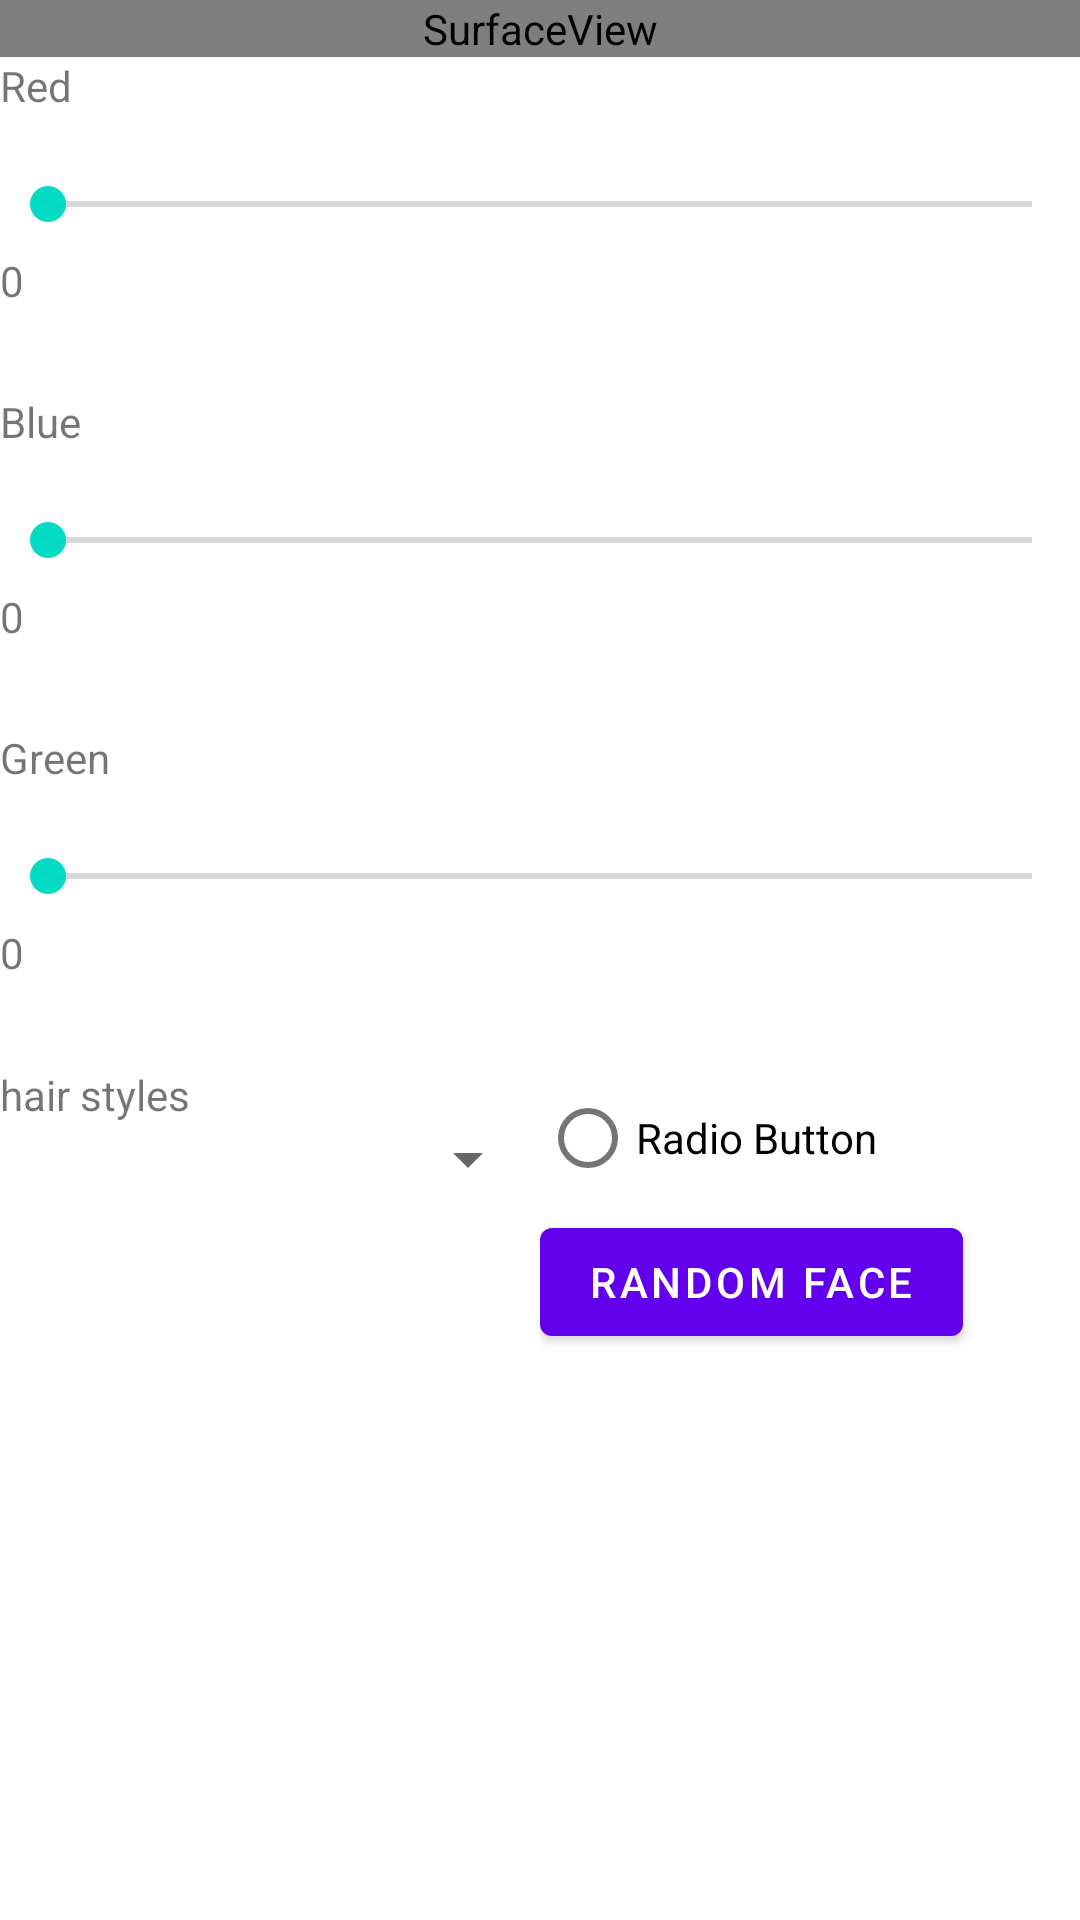

Reconstruct the res/layout file that produces this screen, plus the resources it refers to.
<!-- AndroidManifest.xml: application theme Theme.OODFacemaker -->
<!-- res/layout/content_main.xml -->
<?xml version="1.0" encoding="utf-8"?>
<LinearLayout xmlns:android="http://schemas.android.com/apk/res/android"
    android:orientation="vertical"
    android:layout_width="match_parent"
    android:layout_height="match_parent">

    <SurfaceView
        android:id="@+id/surfaceView"
        android:layout_width="match_parent"
        android:layout_height="wrap_content" />

    <LinearLayout
        android:layout_width="match_parent"
        android:layout_height="wrap_content"
        android:layout_weight="1">

        <LinearLayout
            android:layout_width="match_parent"
            android:layout_height="match_parent"
            android:layout_weight="1"
            android:orientation="vertical">

            <TextView
                android:id="@+id/textView"
                android:layout_width="wrap_content"
                android:layout_height="wrap_content"
                android:layout_weight="1"
                android:text="Red" />

            <SeekBar
                android:id="@+id/seekBar"
                android:layout_width="match_parent"
                android:layout_height="wrap_content"
                android:layout_weight="1" />

            <TextView
                android:id="@+id/textView4"
                android:layout_width="wrap_content"
                android:layout_height="wrap_content"
                android:layout_weight="1"
                android:text="0" />

            <Space
                android:layout_width="match_parent"
                android:layout_height="wrap_content"
                android:layout_weight="1" />

            <TextView
                android:id="@+id/textView2"
                android:layout_width="wrap_content"
                android:layout_height="wrap_content"
                android:layout_weight="1"
                android:text="Blue" />

            <SeekBar
                android:id="@+id/seekBar3"
                android:layout_width="match_parent"
                android:layout_height="wrap_content"
                android:layout_weight="1" />

            <TextView
                android:id="@+id/textView6"
                android:layout_width="wrap_content"
                android:layout_height="wrap_content"
                android:layout_weight="1"
                android:text="0" />

            <Space
                android:layout_width="wrap_content"
                android:layout_height="wrap_content"
                android:layout_weight="1" />

            <TextView
                android:id="@+id/textView3"
                android:layout_width="wrap_content"
                android:layout_height="wrap_content"
                android:layout_weight="1"
                android:text="Green" />

            <SeekBar
                android:id="@+id/seekBar4"
                android:layout_width="match_parent"
                android:layout_height="wrap_content"
                android:layout_weight="1" />

            <TextView
                android:id="@+id/textView7"
                android:layout_width="wrap_content"
                android:layout_height="wrap_content"
                android:layout_weight="1"
                android:text="0" />

            <Space
                android:layout_width="wrap_content"
                android:layout_height="wrap_content"
                android:layout_weight="1" />
        </LinearLayout>

    </LinearLayout>

    <LinearLayout
        android:layout_width="match_parent"
        android:layout_height="wrap_content"
        android:layout_weight="1"
        android:orientation="horizontal">

        <LinearLayout
            android:layout_width="wrap_content"
            android:layout_height="match_parent"
            android:layout_weight="3"
            android:orientation="vertical">

            <TextView
                android:id="@+id/textView5"
                android:layout_width="wrap_content"
                android:layout_height="wrap_content"
                android:layout_weight="0"
                android:text="hair styles" />

            <Spinner
                android:id="@+id/spinner"
                android:layout_width="match_parent"
                android:layout_height="wrap_content"
                android:layout_weight="0" />
        </LinearLayout>

        <LinearLayout
            android:layout_width="wrap_content"
            android:layout_height="match_parent"
            android:layout_weight="1"
            android:orientation="vertical">

            <RadioButton
                android:id="@+id/radioButton"
                android:layout_width="wrap_content"
                android:layout_height="wrap_content"
                android:layout_weight="0"
                android:text="Radio Button" />

            <Button
                android:id="@+id/button"
                android:layout_width="wrap_content"
                android:layout_height="wrap_content"
                android:layout_marginBottom="20dp"
                android:layout_weight="0"
                android:text="Random Face" />
        </LinearLayout>

    </LinearLayout>

</LinearLayout>
<!-- resources referenced by this layout -->
<resources>
  <style name="Theme.OODFacemaker" parent="Theme.MaterialComponents.DayNight.DarkActionBar">
          
          <item name="colorPrimary">@color/purple_500</item>
          <item name="colorPrimaryVariant">@color/purple_700</item>
          <item name="colorOnPrimary">@color/white</item>
          
          <item name="colorSecondary">@color/teal_200</item>
          <item name="colorSecondaryVariant">@color/teal_700</item>
          <item name="colorOnSecondary">@color/black</item>
          
          <item name="android:statusBarColor" tools:targetApi="l">?attr/colorPrimaryVariant</item>
          
      </style>
  <!-- not gathered from this repository: default colours our renderer supplied (Android Studio template values) -->
  <color name="purple_500">#FF6200EE</color>
  <color name="purple_700">#FF3700B3</color>
  <color name="teal_200">#FF03DAC5</color>
  <color name="teal_700">#FF018786</color>
  <color name="black">#FF000000</color>
  <color name="white">#FFFFFFFF</color>
</resources>
